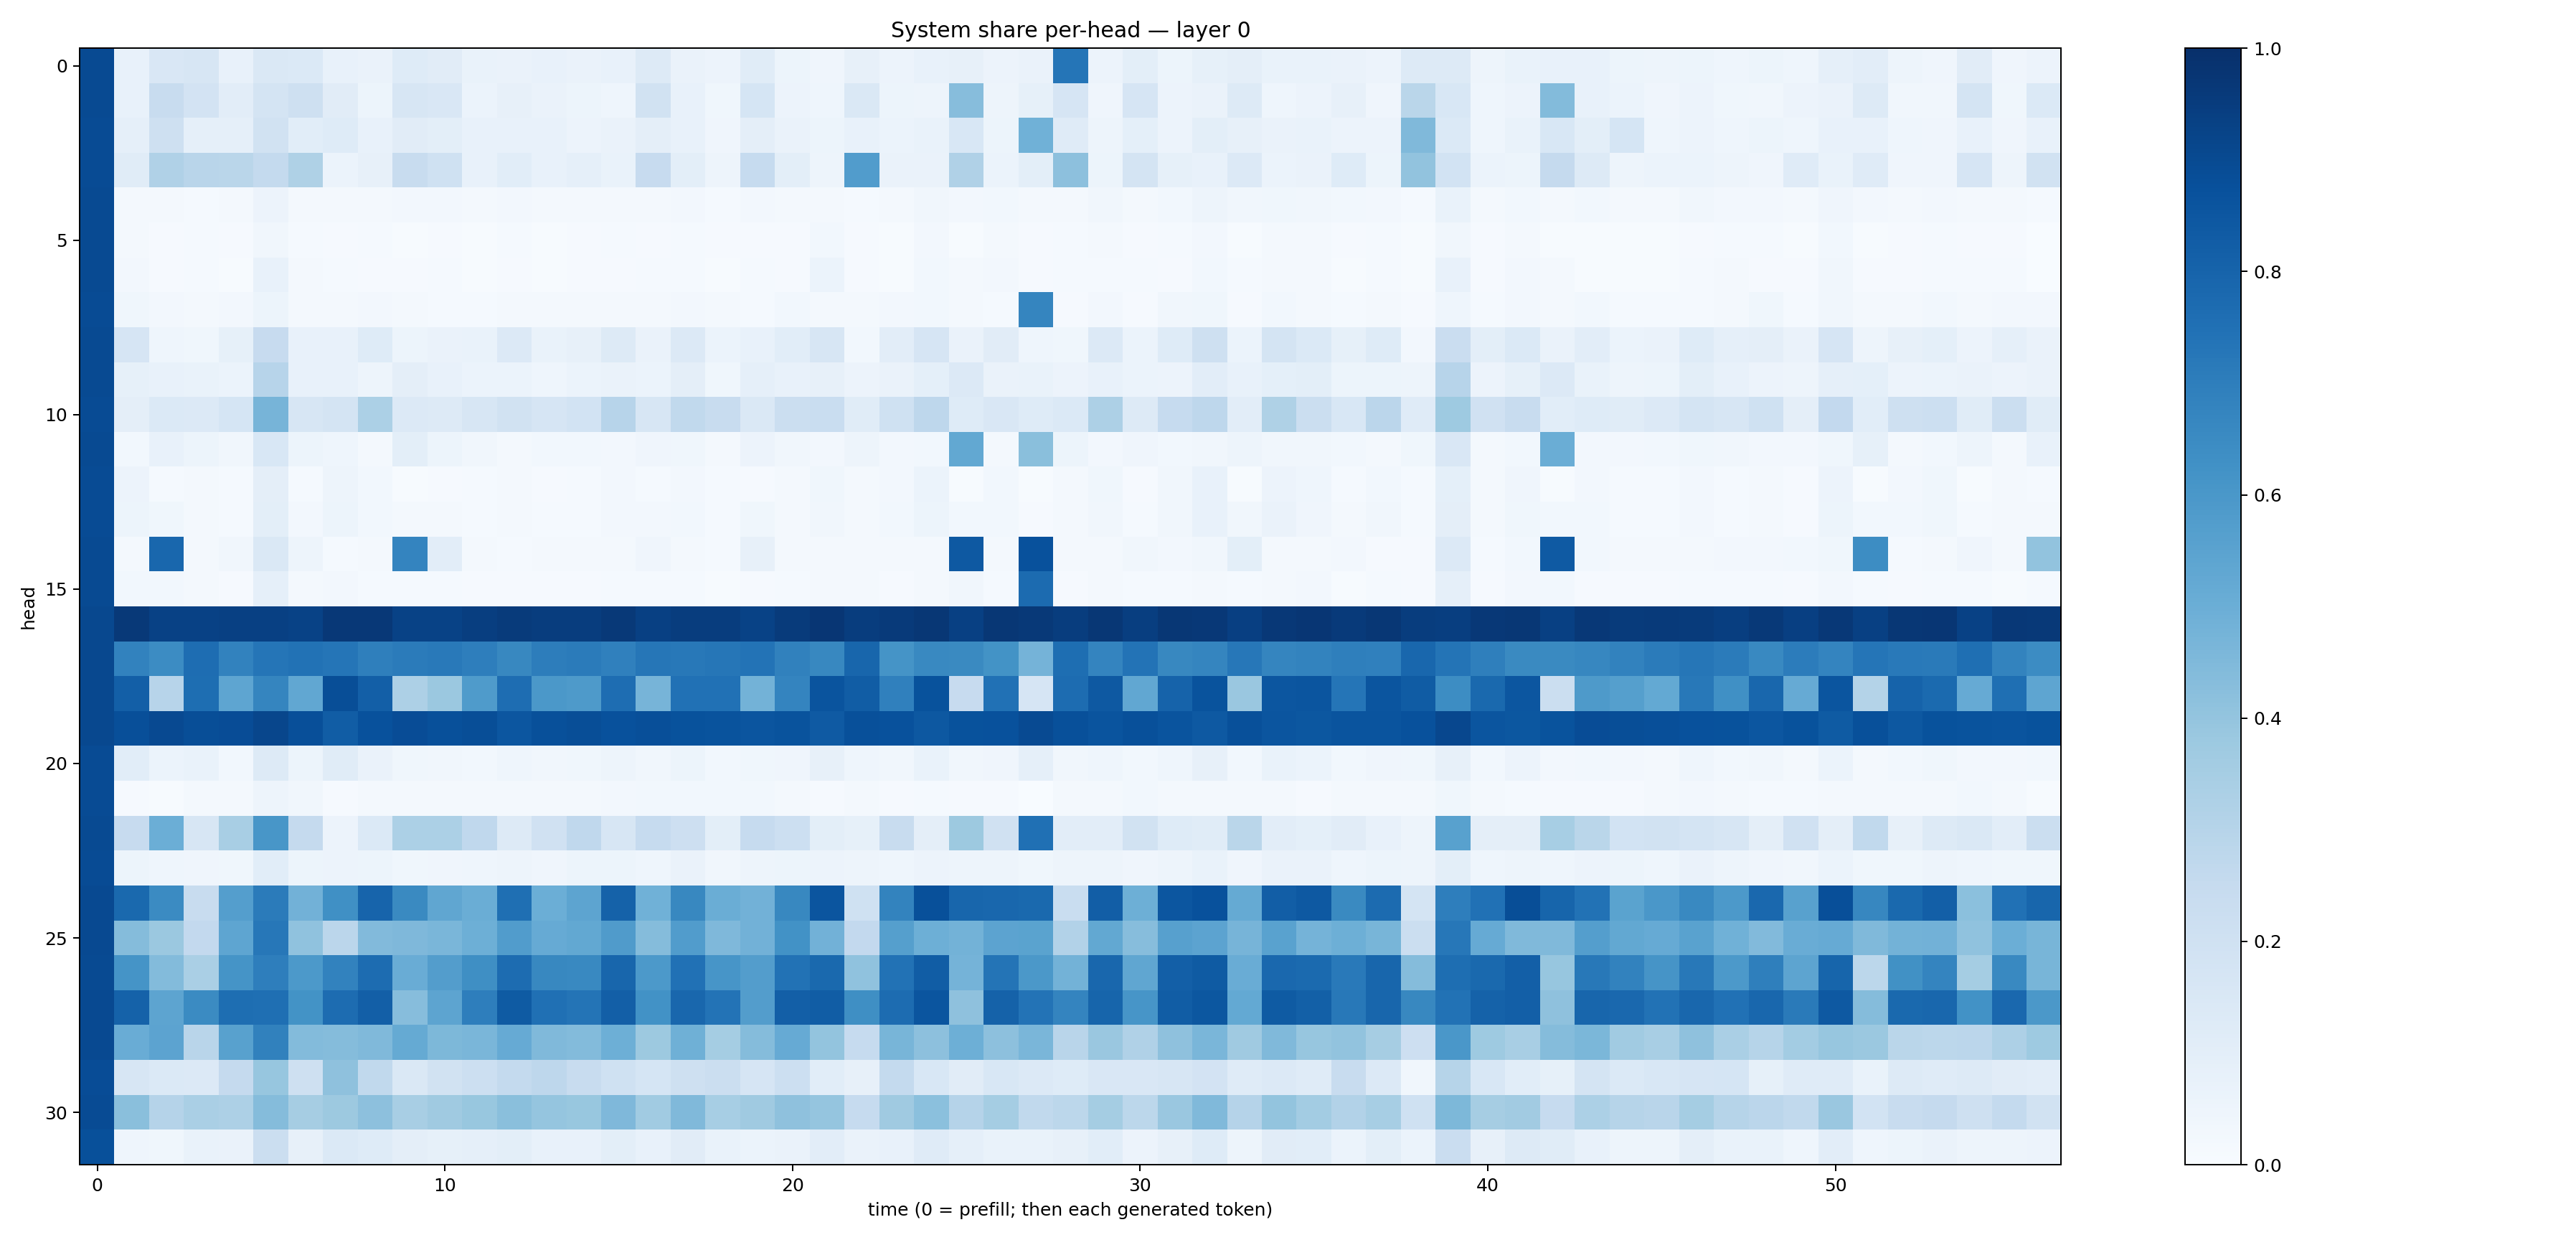

Source data for this figure (header and first rows):
0.8953091, 0.0749015, 0.14869583, 0.15826795, 0.07126188, 0.14649905, 0.1382494, 0.07383459, 0.06540177, 0.124067664, 0.11276639, 0.067490585, 0.066052645, 0.071416505, 0.06450508, 0.07063985, 0.12930286, 0.0630623, 0.056871507, 0.11675486, 0.054241523, 0.039642483, 0.08071745, 0.05746349
0.8953, 0.07156, 0.2366, 0.1835, 0.1016, 0.1795, 0.2096, 0.1118, 0.0513, 0.161, 0.1515, 0.06055, 0.08179, 0.06315, 0.0519, 0.04337, 0.19, 0.07602, 0.03889, 0.171, 0.05789, 0.04301, 0.1447, 0.05133
0.8943, 0.0883, 0.2057, 0.08856, 0.08824, 0.1928, 0.1088, 0.1221, 0.07399, 0.11, 0.09881, 0.07733, 0.07667, 0.07376, 0.05695, 0.06408, 0.09754, 0.07648, 0.04226, 0.09752, 0.06601, 0.05208, 0.07635, 0.06249
0.8938, 0.1149, 0.3187, 0.2927, 0.2875, 0.2566, 0.3241, 0.06111, 0.08152, 0.2405, 0.2029, 0.07647, 0.1084, 0.07521, 0.08846, 0.07017, 0.246, 0.09905, 0.04957, 0.249, 0.1007, 0.04863, 0.5751, 0.06597
0.8956, 0.02305, 0.02071, 0.01471, 0.01626, 0.05753, 0.02094, 0.02152, 0.02069, 0.0238, 0.02444, 0.01607, 0.02561, 0.01569, 0.02081, 0.02239, 0.01813, 0.02534, 0.01495, 0.02733, 0.02341, 0.02196, 0.01481, 0.02175
0.8951, 0.01977, 0.00815, 0.0149, 0.008039, 0.03512, 0.0124, 0.01141, 0.01183, 0.005657, 0.008477, 0.007175, 0.0123, 0.006986, 0.009278, 0.01231, 0.009004, 0.0123, 0.008696, 0.008117, 0.01051, 0.02802, 0.01016, 0.007597
0.8969, 0.02607, 0.0117, 0.01558, 0.007032, 0.07198, 0.01594, 0.01349, 0.01008, 0.01074, 0.01547, 0.006422, 0.01141, 0.005218, 0.009074, 0.009341, 0.01393, 0.01262, 0.005288, 0.01447, 0.009479, 0.06032, 0.008341, 0.006992
0.894, 0.03626, 0.02556, 0.0177, 0.02496, 0.05304, 0.0182, 0.01658, 0.02701, 0.01795, 0.01383, 0.01201, 0.02032, 0.01654, 0.01695, 0.02145, 0.01775, 0.02354, 0.02097, 0.01266, 0.028, 0.02216, 0.01847, 0.02431
0.8962, 0.1649, 0.04507, 0.03621, 0.08311, 0.2456, 0.07163, 0.07111, 0.1227, 0.05259, 0.06516, 0.06761, 0.136, 0.0679, 0.08122, 0.1318, 0.06588, 0.1363, 0.05909, 0.07413, 0.1091, 0.1593, 0.02985, 0.1035
0.8965, 0.08561, 0.07045, 0.06731, 0.0606, 0.2951, 0.07205, 0.07575, 0.04816, 0.09394, 0.07215, 0.0618, 0.06007, 0.04417, 0.06228, 0.06576, 0.06117, 0.09762, 0.0385, 0.0897, 0.07117, 0.0794, 0.05761, 0.0662
0.8914, 0.09612, 0.1378, 0.135, 0.1683, 0.4712, 0.1597, 0.1769, 0.3304, 0.1358, 0.1292, 0.1595, 0.1893, 0.167, 0.1866, 0.2937, 0.1618, 0.2655, 0.2404, 0.1481, 0.2205, 0.2323, 0.1142, 0.2
0.8949, 0.03068, 0.07084, 0.05397, 0.03357, 0.1537, 0.05146, 0.0463, 0.02112, 0.1001, 0.05248, 0.03352, 0.02292, 0.02754, 0.02972, 0.0265, 0.04283, 0.03709, 0.02296, 0.05694, 0.03316, 0.02512, 0.05016, 0.02397
0.8926, 0.0577, 0.01384, 0.0161, 0.01209, 0.09533, 0.01174, 0.04692, 0.02954, 0.007676, 0.008625, 0.01336, 0.02008, 0.01116, 0.01553, 0.02598, 0.01194, 0.02678, 0.01309, 0.009146, 0.01738, 0.03598, 0.0166, 0.02576
0.8921, 0.05366, 0.03692, 0.01778, 0.0153, 0.1007, 0.024, 0.05253, 0.02821, 0.0223, 0.01772, 0.01379, 0.02074, 0.01279, 0.01526, 0.02473, 0.02357, 0.02736, 0.01251, 0.03858, 0.02012, 0.03215, 0.01778, 0.03096
0.898, 0.01799, 0.7868, 0.0187, 0.03483, 0.1469, 0.04968, 0.01377, 0.0163, 0.672, 0.1048, 0.02176, 0.0155, 0.0218, 0.02138, 0.0191, 0.04064, 0.01796, 0.01211, 0.07837, 0.02279, 0.01668, 0.01991, 0.02199
0.8959, 0.02891, 0.02988, 0.02041, 0.008649, 0.08831, 0.01631, 0.02402, 0.01233, 0.01504, 0.01412, 0.009735, 0.009934, 0.008399, 0.008313, 0.01304, 0.0128, 0.01517, 0.006183, 0.01169, 0.01387, 0.02249, 0.01639, 0.01094
0.9054, 0.9633, 0.9302, 0.9318, 0.9336, 0.9355, 0.9295, 0.9649, 0.9655, 0.9282, 0.9291, 0.9448, 0.9568, 0.9471, 0.947, 0.963, 0.9341, 0.9459, 0.9476, 0.9293, 0.9534, 0.9729, 0.947, 0.958
0.9024, 0.6835, 0.646, 0.7618, 0.6822, 0.734, 0.7455, 0.7339, 0.6918, 0.7092, 0.7154, 0.6986, 0.6633, 0.7003, 0.7073, 0.6906, 0.7293, 0.7216, 0.7301, 0.7399, 0.6847, 0.6611, 0.7915, 0.6165
0.9026, 0.8168, 0.2953, 0.7597, 0.5362, 0.6699, 0.5285, 0.8852, 0.8183, 0.3281, 0.3791, 0.5836, 0.7652, 0.5972, 0.5888, 0.7625, 0.4706, 0.7483, 0.747, 0.4778, 0.672, 0.8604, 0.8272, 0.6896
0.9038, 0.8816, 0.8988, 0.8833, 0.8901, 0.9103, 0.8801, 0.826, 0.8742, 0.8871, 0.878, 0.8838, 0.8537, 0.8776, 0.886, 0.8731, 0.8796, 0.8694, 0.8659, 0.8591, 0.8652, 0.8389, 0.8755, 0.8716
0.8939, 0.1074, 0.06072, 0.06693, 0.03057, 0.1302, 0.0527, 0.1151, 0.06454, 0.03717, 0.03368, 0.02872, 0.04674, 0.03481, 0.0365, 0.04703, 0.034, 0.05238, 0.03062, 0.0388, 0.04105, 0.07918, 0.04491, 0.03269
0.8912, 0.01125, 0.004991, 0.01614, 0.01711, 0.04954, 0.03252, 0.01156, 0.02008, 0.01728, 0.02095, 0.0165, 0.01903, 0.01613, 0.02001, 0.02408, 0.02893, 0.02952, 0.03044, 0.02915, 0.01718, 0.01026, 0.02147, 0.0107
0.8962, 0.2444, 0.4973, 0.1599, 0.3431, 0.6018, 0.2516, 0.05608, 0.1374, 0.3297, 0.3291, 0.2675, 0.1286, 0.1976, 0.2681, 0.1566, 0.2477, 0.2117, 0.1004, 0.2483, 0.2156, 0.1009, 0.08572, 0.236
0.8943, 0.0544, 0.04349, 0.04277, 0.03862, 0.1075, 0.05103, 0.05773, 0.05302, 0.03903, 0.04139, 0.04535, 0.04821, 0.04258, 0.05162, 0.05368, 0.04605, 0.06346, 0.03324, 0.04811, 0.05218, 0.05742, 0.04883, 0.04374
0.9017, 0.7793, 0.6493, 0.2344, 0.5666, 0.7085, 0.4816, 0.631, 0.7972, 0.6547, 0.5342, 0.5021, 0.7576, 0.4994, 0.541, 0.808, 0.4848, 0.6623, 0.5012, 0.482, 0.6615, 0.8571, 0.2013, 0.6761
0.8993, 0.4341, 0.3816, 0.2595, 0.5365, 0.7238, 0.4095, 0.2835, 0.4446, 0.4529, 0.4611, 0.4934, 0.5744, 0.5131, 0.5237, 0.5804, 0.4373, 0.5774, 0.4497, 0.4809, 0.6215, 0.4806, 0.258, 0.5637
0.8949, 0.615, 0.4402, 0.3389, 0.6157, 0.6972, 0.5925, 0.6823, 0.7672, 0.5046, 0.5721, 0.6353, 0.766, 0.6604, 0.6595, 0.7906, 0.5932, 0.747, 0.6081, 0.5728, 0.7426, 0.7799, 0.4064, 0.7425
0.9021, 0.807, 0.5426, 0.6494, 0.7588, 0.7542, 0.6188, 0.766, 0.8197, 0.4327, 0.5401, 0.6991, 0.8356, 0.7518, 0.7369, 0.818, 0.6235, 0.7871, 0.7418, 0.5731, 0.8177, 0.8276, 0.635, 0.7684
0.9009, 0.5062, 0.5449, 0.2906, 0.5567, 0.6874, 0.4399, 0.4337, 0.4489, 0.518, 0.4565, 0.4632, 0.5134, 0.4485, 0.4396, 0.4931, 0.3779, 0.4918, 0.3538, 0.4359, 0.5129, 0.3988, 0.2482, 0.4663
0.8892, 0.1586, 0.137, 0.1366, 0.2507, 0.3935, 0.2044, 0.4124, 0.2621, 0.1475, 0.1904, 0.217, 0.2548, 0.2753, 0.2395, 0.1995, 0.1686, 0.2091, 0.2221, 0.1649, 0.2167, 0.1067, 0.07818, 0.254
0.8918, 0.4243, 0.3036, 0.3395, 0.3244, 0.4375, 0.3492, 0.3758, 0.4166, 0.3413, 0.37, 0.3906, 0.4253, 0.3955, 0.3902, 0.4521, 0.3658, 0.4455, 0.3442, 0.3707, 0.4124, 0.3974, 0.2485, 0.3694
0.8786, 0.0466, 0.03704, 0.06695, 0.06358, 0.2223, 0.08031, 0.1387, 0.1212, 0.09681, 0.085, 0.08713, 0.0977, 0.07032, 0.07723, 0.09766, 0.07109, 0.1115, 0.06744, 0.06237, 0.06441, 0.1046, 0.06587, 0.0737
